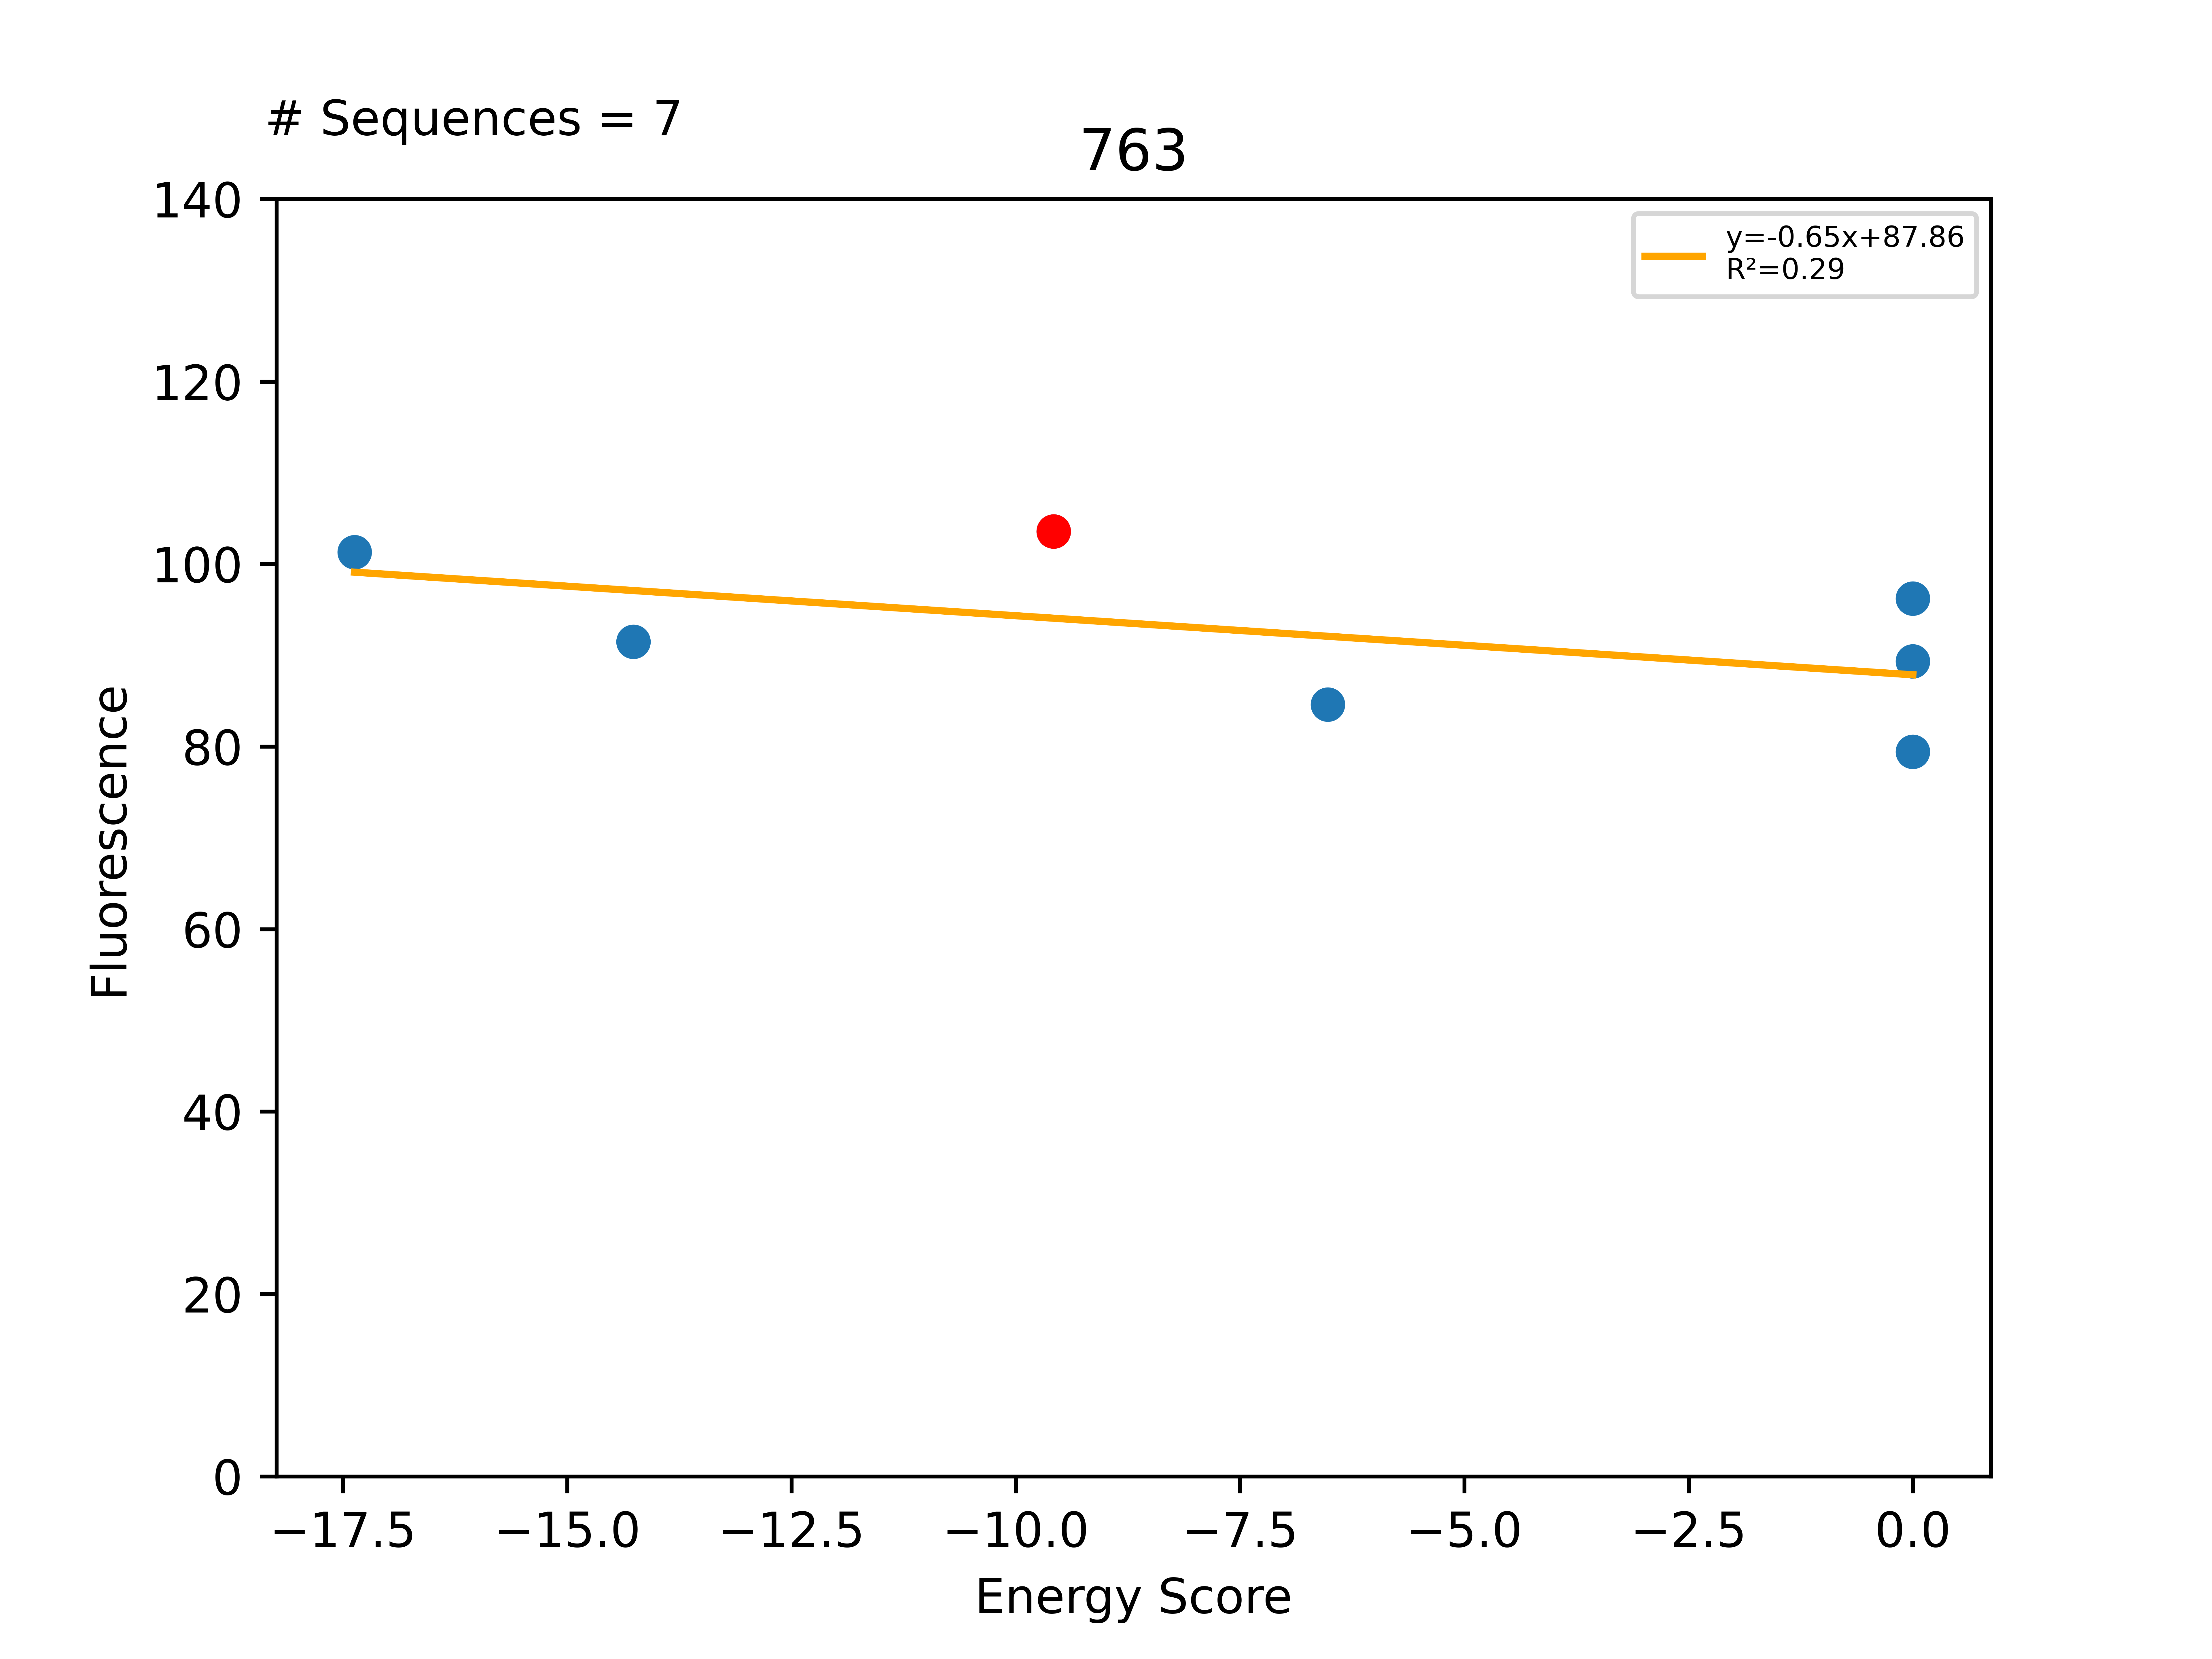

Data behind this chart, as committed beside it:
Sequence, EnergyScore, Fluorescence, FluorStdDev, PercentGpa, PercentGpaStdDev, MaltosePercentDiff, Dimer, Monomer, DimerDiff, VDWDimer, VDWDiff, HBONDDimer, HBONDDiff, IMM1Dimer, IMM1Diff, SequenceProbability, DimerSasa, MonomerSasa, startXShift, xShift, xShiftDiff, startCrossingAngle, crossingAngle
LLLLLTSTLWGFLTALLLILI, -17.37, 111231, 17903, 101.3, 16.3, -100.0, -395.2, -377.8, 0.811, -49.3, 13.99, -104.9, -13.9, -241, 0.7266, 3.42118e-05, 3849, 4710, 7.678, 7.876, -0.1985, -62.64, -62.98
LLLLLTSTLWGFLIALLLILI, -14.26, 100445, 9139, 91.48, 8.323, -100.0, -393.5, -379.2, 2.49, -60.49, 2.804, -91.15, -0.191, -241.9, -0.1232, 0.0001465, 3814, 4742, 7.678, 7.876, -0.1985, -62.64, -62.98
LLLLLTSTLWGFLLALLLILI, -9.579, 113718, 16392, 103.6, 14.93, , -396, -386.4, -1.319, -63.29, -0.8296, -90.96, 0.05224, -241.7, -0.5413, 7.76492e-05, 4054, 0.0, 7.678, 7.876, -0.1985, -62.64, -62.98
LLLLLTSTLSGFLLALLLILI, -6.522, 92903, 19943, 84.61, 18.16, -18.13, -397.8, -391.3, -1.809, -56.36, 6.931, -106.4, -15.42, -235.1, 6.679, 9.09313e-05, 3885, 4589, 7.678, 7.876, -0.1985, -62.64, -62.98
LLLLLTLTLWGFLLALLLILI, 0.0, 98110, 11713, 89.35, 10.67, -100.0, 372220, -378.8, 372616, 372544, 372608, -80.25, 10.71, -243.8, -2.026, 4.40594e-05, 3868, 4773, 7.678, 7.876, -0.1985, -62.64, -62.98
LLLLLTSTLWSFLLALLLILI, 0.0, 105656, 3985, 96.22, 3.63, -100.0, 714903, -402.9, 715299, 715239, 715302, -91.15, -0.191, -245.1, -3.333, 3.42118e-05, 3861, 4770, 7.678, 7.876, -0.1985, -62.64, -62.98
LLLLLTYTLWGFLLALLLILI, 0.0, 87225, 11589, 79.44, 10.55, -100.0, 422, -364, 818, 747.6, 810.9, -80.92, 10.04, -244.7, -2.925, 3.31536e-05, 3877, 4875, 7.678, 7.876, -0.1985, -62.64, -62.98
